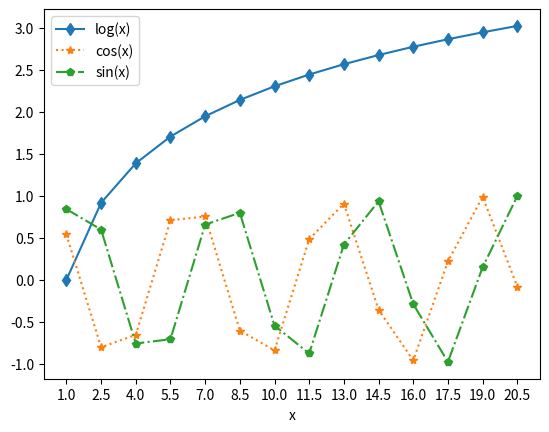

Write the Python code that produced this figure.
"""
    PRACTICE OF matplotlib MODULE
"""

import numpy as np
import matplotlib.pyplot as pyplot

x = np.arange(1, 21, 1.5)
y1 = np.log(x)
y2 = np.cos(x)
y3 = np.sin(x)

pyplot.plot(x, y1, marker = "d", linestyle = "solid", label="log(x)")
pyplot.plot(x, y2, marker = "*", linestyle = "dotted", label="cos(x)")
pyplot.plot(x, y3, marker = "p", linestyle = "dashdot", label="sin(x)")
pyplot.legend(loc="upper left")
pyplot.xticks(x)
pyplot.xlabel("x")

#pyplot.savefig("C:\\Users\\<user>\\Desktop\\Class XII\\lmfao.pdf")
pyplot.show()
